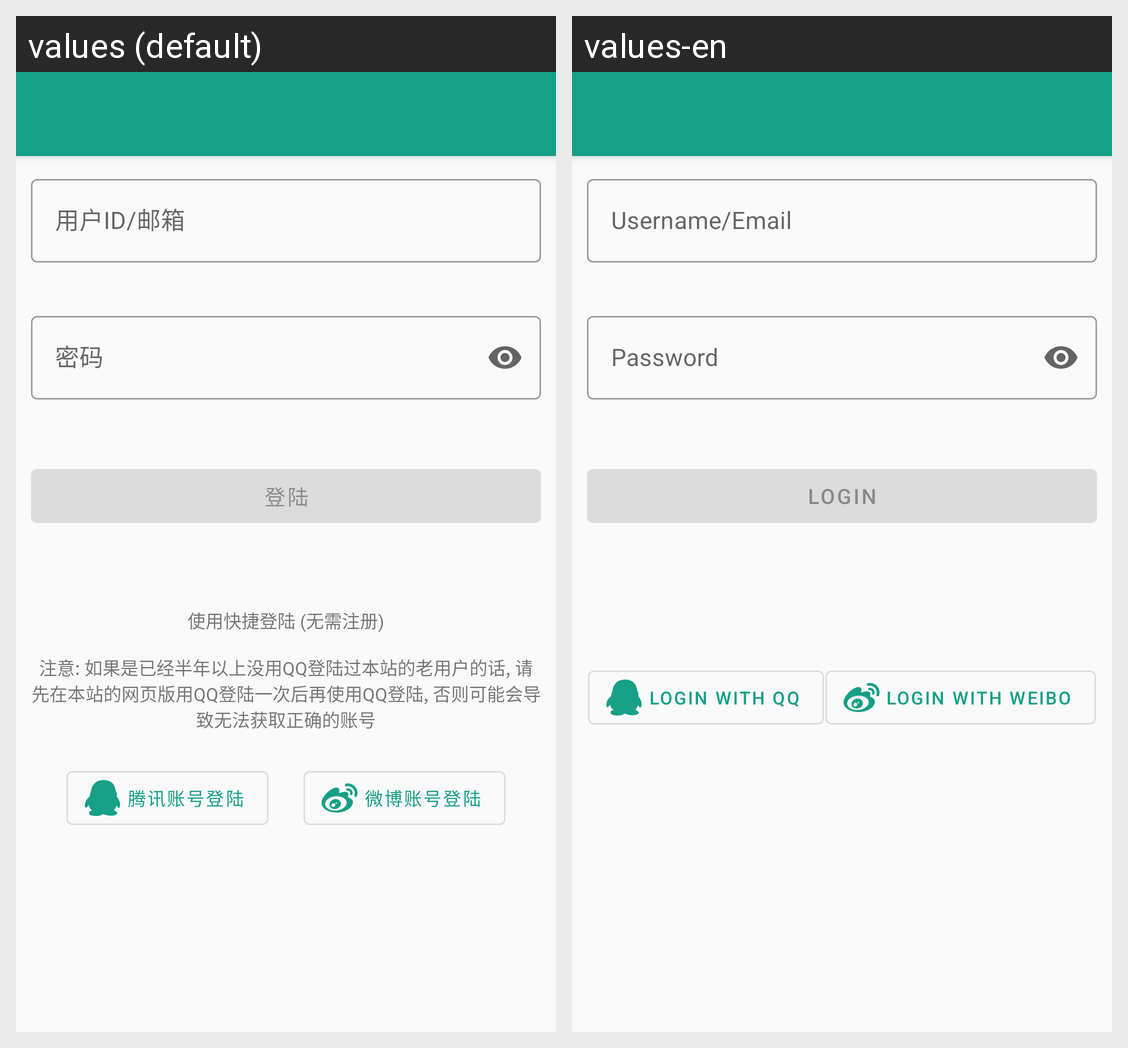

Translations of the strings shown on this Android screen, per locale in the grid:
Android screen res/layout/activity_login.xml rendered under 2 locales, left to right: values (default), values-en. Device: Nexus 5 (rendered at 1080×1920; each locale shown at half size, 540×960, under a caption strip naming it); theme AppTheme.
Strings drawn on this screen, with the default value and each locale's value (text and hints the layout hard-codes, and strings that could not be matched under every locale, appear in the picture but are not listed):

username_input_hint
  values: 用户ID/邮箱
  values-en: Username/Email

password
  values: 密码
  values-en: Password

login
  values: 登陆
  values-en: Login

qq_social_login
  values: 腾讯账号登陆
  values-en: Login With QQ

weibo_social_login
  values: 微博账号登陆
  values-en: Login With Weibo
